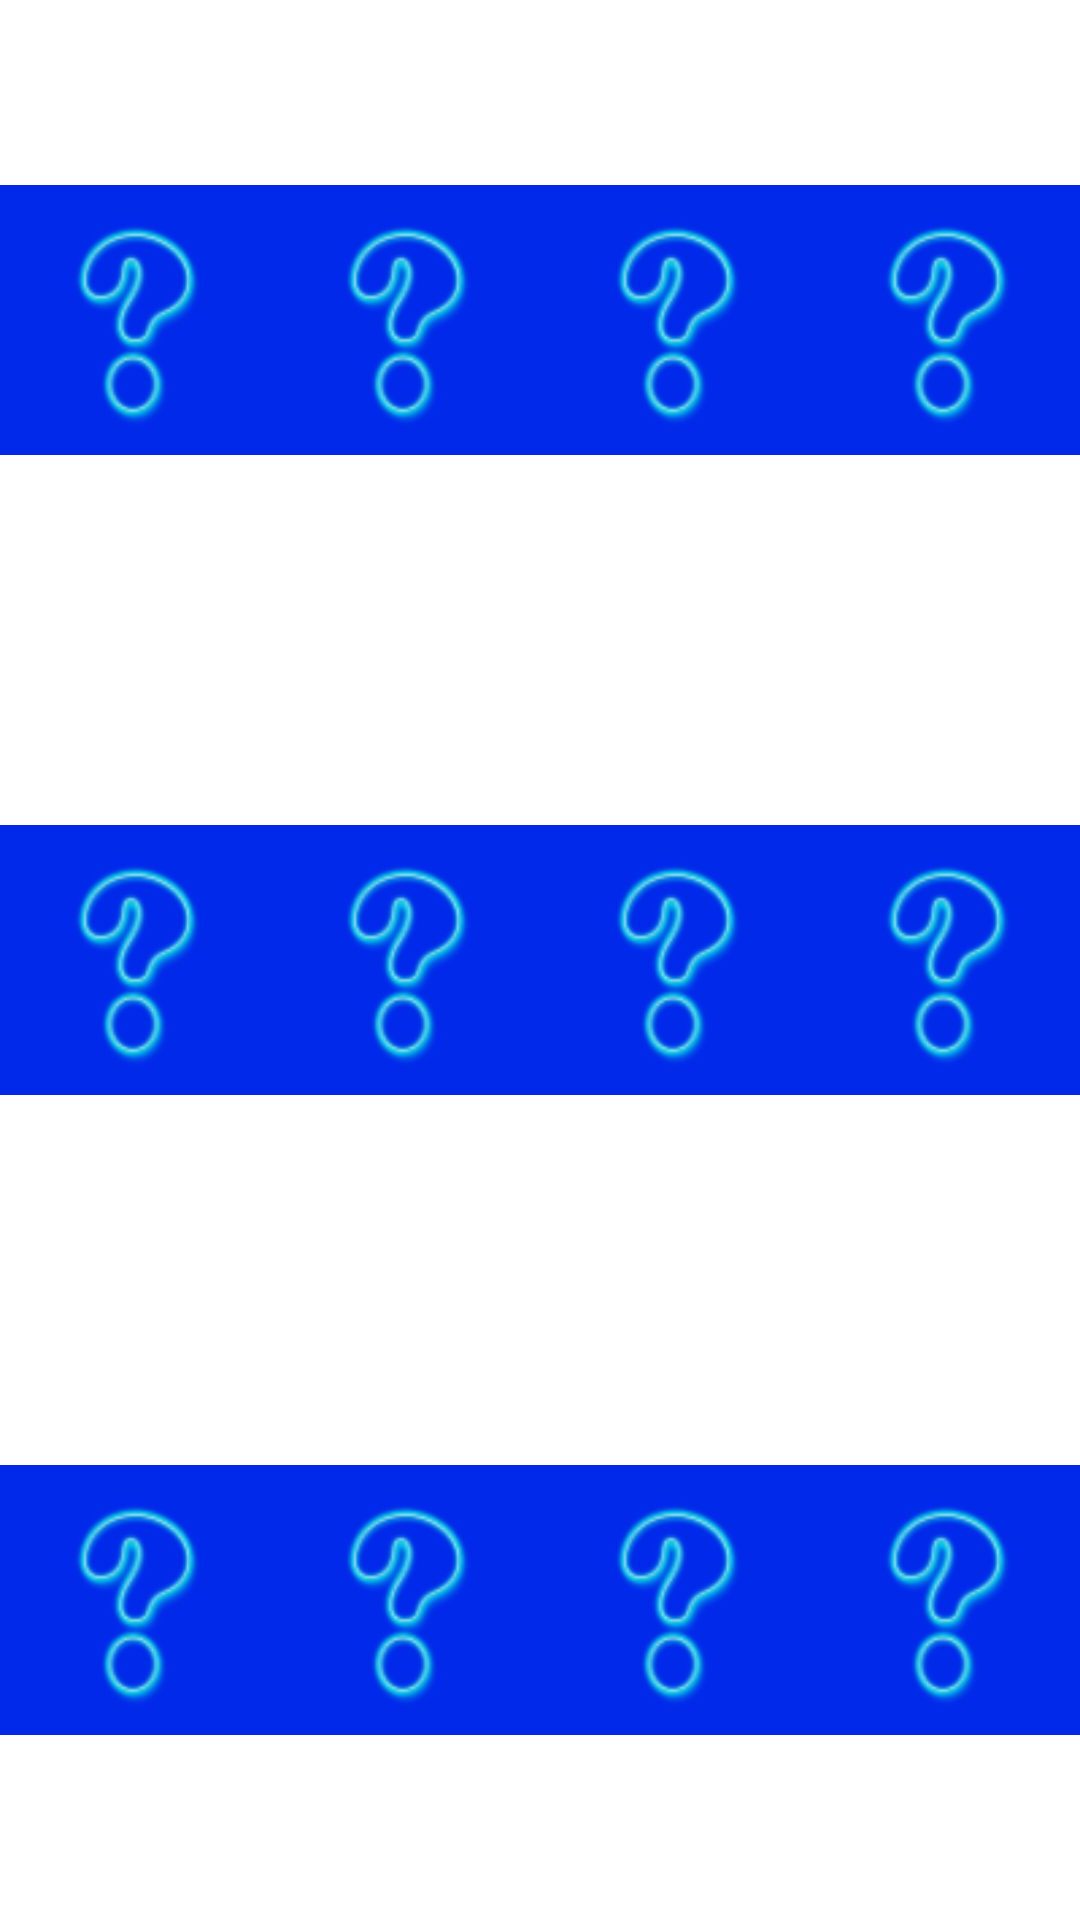

Here is an Android app screen rendered from its layout file. Give the layout XML and the strings, colors and styles it references.
<!-- AndroidManifest.xml: application theme Theme.DonemProjesi -->
<!-- res/layout/images.xml -->
<?xml version="1.0" encoding="utf-8"?>
<LinearLayout xmlns:android="http://schemas.android.com/apk/res/android"
    android:layout_width="match_parent"
    android:orientation="vertical"
    android:weightSum="3"
    android:layout_height="match_parent">

    <LinearLayout
        android:layout_width="match_parent"
        android:layout_height="match_parent"
        android:weightSum="4"
        android:layout_weight="1"
        android:orientation="horizontal">
        <ImageView
            android:id="@+id/imageView11"
            android:layout_weight="1"
            android:layout_width="match_parent"
            android:layout_height="match_parent"
            android:src="@drawable/soruisareti2"
            android:scaleType="centerInside"/>
        <ImageView
            android:id="@+id/imageView12"
            android:layout_weight="1"
            android:layout_width="match_parent"
            android:layout_height="match_parent"
            android:src="@drawable/soruisareti2"
            android:scaleType="centerInside"/>
        <ImageView
            android:id="@+id/imageView13"
            android:layout_weight="1"
            android:layout_width="match_parent"
            android:layout_height="match_parent"
            android:src="@drawable/soruisareti2"
            android:scaleType="centerInside"/>
        <ImageView
            android:id="@+id/imageView14"
            android:layout_weight="1"
            android:layout_width="match_parent"
            android:layout_height="match_parent"
            android:src="@drawable/soruisareti2"
            android:scaleType="centerInside"/>

    </LinearLayout>
    <LinearLayout
        android:layout_width="match_parent"
        android:layout_height="match_parent"
        android:weightSum="4"
        android:layout_weight="1"
        android:orientation="horizontal">
        <ImageView
            android:id="@+id/imageView21"
            android:layout_weight="1"
            android:layout_width="match_parent"
            android:layout_height="match_parent"
            android:src="@drawable/soruisareti2"
            android:scaleType="centerInside"/>
        <ImageView
            android:id="@+id/imageView22"
            android:layout_weight="1"
            android:layout_width="match_parent"
            android:layout_height="match_parent"
            android:src="@drawable/soruisareti2"
            android:scaleType="centerInside"/>
        <ImageView
            android:id="@+id/imageView23"
            android:layout_weight="1"
            android:layout_width="match_parent"
            android:layout_height="match_parent"
            android:src="@drawable/soruisareti2"
            android:scaleType="centerInside"/>
        <ImageView
            android:id="@+id/imageView24"
            android:layout_weight="1"
            android:layout_width="match_parent"
            android:layout_height="match_parent"
            android:src="@drawable/soruisareti2"
            android:scaleType="centerInside"/>

    </LinearLayout>
    <LinearLayout
        android:layout_width="match_parent"
        android:layout_height="match_parent"
        android:weightSum="4"
        android:layout_weight="1"
        android:orientation="horizontal">
        <ImageView
            android:id="@+id/imageView31"
            android:layout_weight="1"
            android:layout_width="match_parent"
            android:layout_height="match_parent"
            android:src="@drawable/soruisareti2"
            android:scaleType="centerInside"/>
        <ImageView
            android:id="@+id/imageView32"
            android:layout_weight="1"
            android:layout_width="match_parent"
            android:layout_height="match_parent"
            android:src="@drawable/soruisareti2"
            android:scaleType="centerInside"/>
        <ImageView
            android:id="@+id/imageView33"
            android:layout_weight="1"
            android:layout_width="match_parent"
            android:layout_height="match_parent"
            android:src="@drawable/soruisareti2"
            android:scaleType="centerInside"/>
        <ImageView
            android:id="@+id/imageView34"
            android:layout_weight="1"
            android:layout_width="match_parent"
            android:layout_height="match_parent"
            android:src="@drawable/soruisareti2"
            android:scaleType="centerInside"/>

    </LinearLayout>



</LinearLayout>
<!-- resources referenced by this layout -->
<resources>
  <!-- drawable soruisareti2: png bitmap (drawable, 5151 bytes) -->
  <style name="Theme.DonemProjesi" parent="Theme.MaterialComponents.DayNight.DarkActionBar">
          
          <item name="colorPrimary">@color/purple_500</item>
          <item name="colorPrimaryVariant">@color/purple_700</item>
          <item name="colorOnPrimary">@color/white</item>
          
          <item name="colorSecondary">@color/teal_200</item>
          <item name="colorSecondaryVariant">@color/teal_700</item>
          <item name="colorOnSecondary">@color/black</item>
          
          <item name="android:statusBarColor" tools:targetApi="l">?attr/colorPrimaryVariant</item>
          
      </style>
  <!-- not gathered from this repository: default colours our renderer supplied (Android Studio template values) -->
  <color name="purple_500">#FF6200EE</color>
  <color name="purple_700">#FF3700B3</color>
  <color name="teal_200">#FF03DAC5</color>
  <color name="teal_700">#FF018786</color>
  <color name="black">#FF000000</color>
  <color name="white">#FFFFFFFF</color>
</resources>
